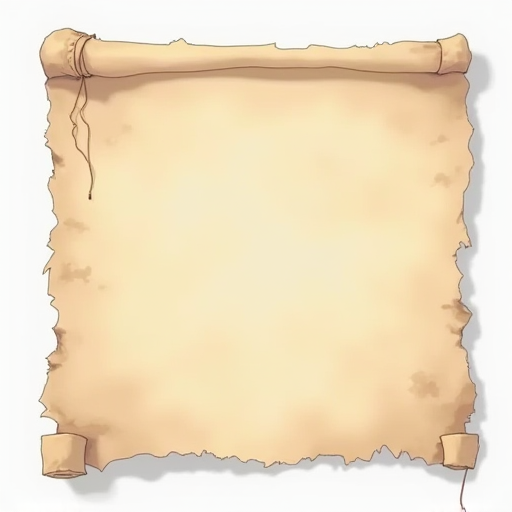
Generation parameters embedded in this image by ComfyUI (PNG 'prompt' text chunk: the API-format workflow graph, JSON):
{"5":{"inputs":{"width":512,"height":512,"batch_size":1},"class_type":"EmptyLatentImage","_meta":{"title":"Empty Latent Image"}},"6":{"inputs":{"text":"Close up texture of parchment, video game ui parchment texture, solid white background\n\nancient magical parchment, 9 by 9 ui texture, pixel art minecraft voxel theme","clip":["11",0]},"class_type":"CLIPTextEncode","_meta":{"title":"CLIP Text Encode (Prompt)"}},"8":{"inputs":{"samples":["13",0],"vae":["10",0]},"class_type":"VAEDecode","_meta":{"title":"VAE Decode"}},"9":{"inputs":{"filename_prefix":"texture","images":["8",0]},"class_type":"SaveImage","_meta":{"title":"Save Image"}},"10":{"inputs":{"vae_name":"flux-vae.safetensors"},"class_type":"VAELoader","_meta":{"title":"Load VAE"}},"11":{"inputs":{"clip_name1":"t5xxl_fp16.safetensors","clip_name2":"clip_l.safetensors","type":"flux","device":"default"},"class_type":"DualCLIPLoader","_meta":{"title":"DualCLIPLoader"}},"12":{"inputs":{"unet_name":"flux1-dev-fp8.safetensors","weight_dtype":"default"},"class_type":"UNETLoader","_meta":{"title":"Load Diffusion Model"}},"13":{"inputs":{"noise":["25",0],"guider":["22",0],"sampler":["16",0],"sigmas":["17",0],"latent_image":["5",0]},"class_type":"SamplerCustomAdvanced","_meta":{"title":"SamplerCustomAdvanced"}},"16":{"inputs":{"sampler_name":"euler"},"class_type":"KSamplerSelect","_meta":{"title":"KSamplerSelect"}},"17":{"inputs":{"scheduler":"simple","steps":20,"denoise":1.0,"model":["12",0]},"class_type":"BasicScheduler","_meta":{"title":"BasicScheduler"}},"22":{"inputs":{"model":["12",0],"conditioning":["6",0]},"class_type":"BasicGuider","_meta":{"title":"BasicGuider"}},"25":{"inputs":{"noise_seed":991953950323720},"class_type":"RandomNoise","_meta":{"title":"RandomNoise"}}}